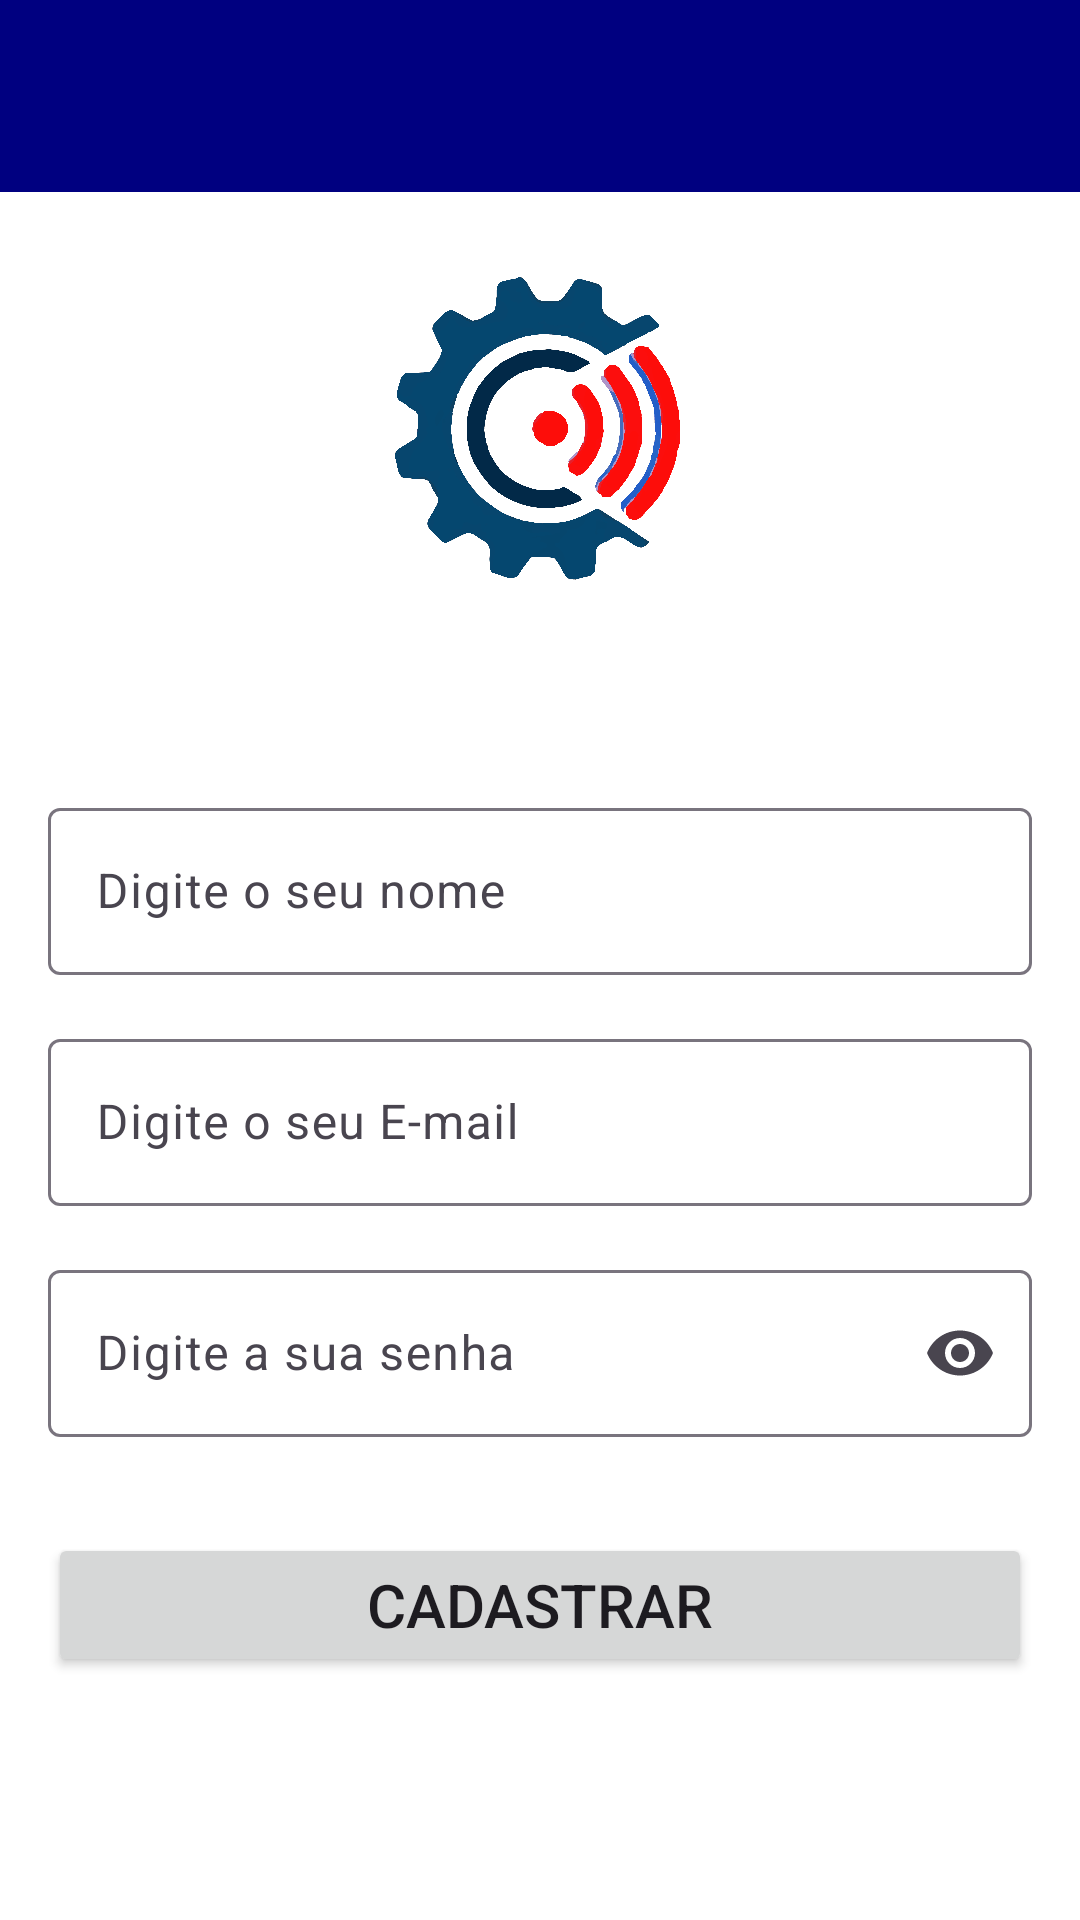

Here is an Android app screen rendered from its layout file. Give the layout XML and the strings, colors and styles it references.
<!-- AndroidManifest.xml: application theme Theme.Upeapp12 -->
<!-- res/layout/activity_cadastro.xml -->
<?xml version="1.0" encoding="utf-8"?>
<androidx.constraintlayout.widget.ConstraintLayout xmlns:android="http://schemas.android.com/apk/res/android"
    xmlns:app="http://schemas.android.com/apk/res-auto"
    xmlns:tools="http://schemas.android.com/tools"
    android:layout_width="match_parent"
    android:layout_height="match_parent"
    android:background="@color/white"
    tools:context=".Activities.CadastroActivity">

    <include
        android:id="@+id/IncludeToolBaar"
        layout="@layout/toolbar_customizada"
        android:layout_width="0dp"
        android:layout_height="wrap_content"
        app:layout_constraintEnd_toEndOf="parent"
        app:layout_constraintHorizontal_bias="0.497"
        app:layout_constraintStart_toStartOf="parent"
        app:layout_constraintTop_toTopOf="parent" />

    <com.google.android.material.textfield.TextInputLayout
        android:id="@+id/TextInputLayoutNome"
        android:layout_width="0dp"
        android:layout_height="wrap_content"
        android:layout_marginStart="16dp"
        android:layout_marginTop="200dp"
        android:layout_marginEnd="16dp"
        app:layout_constraintEnd_toEndOf="parent"
        app:layout_constraintHorizontal_bias="0.5"
        app:layout_constraintStart_toStartOf="parent"
        app:layout_constraintTop_toBottomOf="@+id/IncludeToolBaar">

        <com.google.android.material.textfield.TextInputEditText
            android:id="@+id/EditNome"
            android:layout_width="match_parent"
            android:layout_height="wrap_content"
            android:hint="Digite o seu nome"
            android:inputType="text|textPersonName" />
    </com.google.android.material.textfield.TextInputLayout>

    <com.google.android.material.textfield.TextInputLayout
        android:id="@+id/TextInputLayoutEmail"
        android:layout_width="0dp"
        android:layout_height="wrap_content"
        android:layout_marginStart="16dp"
        android:layout_marginTop="16dp"
        android:layout_marginEnd="16dp"
        app:layout_constraintEnd_toEndOf="parent"
        app:layout_constraintHorizontal_bias="0.5"
        app:layout_constraintStart_toStartOf="parent"
        app:layout_constraintTop_toBottomOf="@+id/TextInputLayoutNome">

        <com.google.android.material.textfield.TextInputEditText
            android:id="@+id/EditEmail"
            android:layout_width="match_parent"
            android:layout_height="wrap_content"
            android:hint="Digite o seu E-mail"
            android:inputType="text|textEmailAddress" />
    </com.google.android.material.textfield.TextInputLayout>

    <com.google.android.material.textfield.TextInputLayout
        android:id="@+id/TextInputLayoutSenha"
        android:layout_width="0dp"
        android:layout_height="wrap_content"
        android:layout_marginStart="16dp"
        android:layout_marginTop="16dp"
        android:layout_marginEnd="16dp"
        app:endIconMode="password_toggle"
        app:layout_constraintEnd_toEndOf="parent"
        app:layout_constraintHorizontal_bias="0.5"
        app:layout_constraintStart_toStartOf="parent"
        app:layout_constraintTop_toBottomOf="@+id/TextInputLayoutEmail">

        <com.google.android.material.textfield.TextInputEditText
            android:id="@+id/EditSenha"
            android:layout_width="match_parent"
            android:layout_height="wrap_content"
            android:hint="Digite a sua senha"
            android:inputType="text|textPassword" />
    </com.google.android.material.textfield.TextInputLayout>

    <Button
        android:id="@+id/BtnCadastrar"
        android:layout_width="0dp"
        android:layout_height="wrap_content"
        android:layout_marginStart="16dp"
        android:layout_marginTop="32dp"
        android:layout_marginEnd="16dp"
        android:text="Cadastrar"
        android:textSize="20sp"
        app:layout_constraintEnd_toEndOf="parent"
        app:layout_constraintHorizontal_bias="0.5"
        app:layout_constraintStart_toStartOf="parent"
        app:layout_constraintTop_toBottomOf="@+id/TextInputLayoutSenha" />

    <ImageView
        android:id="@+id/imageView3"
        android:layout_width="150dp"
        android:layout_height="130dp"
        android:layout_marginTop="16dp"
        app:layout_constraintEnd_toEndOf="parent"
        app:layout_constraintStart_toStartOf="parent"
        app:layout_constraintTop_toBottomOf="@+id/IncludeToolBaar"
        app:srcCompat="@drawable/engrenagem" />

</androidx.constraintlayout.widget.ConstraintLayout>
<!-- res/layout/toolbar_customizada.xml (included above) -->
<?xml version="1.0" encoding="utf-8"?>
<androidx.constraintlayout.widget.ConstraintLayout xmlns:android="http://schemas.android.com/apk/res/android"
    xmlns:app="http://schemas.android.com/apk/res-auto"
    xmlns:tools="http://schemas.android.com/tools"
    android:layout_width="match_parent"
    android:layout_height="wrap_content">

    <com.google.android.material.appbar.MaterialToolbar
        android:id="@+id/tbprincipal"
        android:layout_width="0dp"
        android:layout_height="wrap_content"
        android:background="?attr/colorPrimary"
        android:minHeight="?attr/actionBarSize"
        android:theme="?attr/actionBarTheme"
        app:layout_constraintBottom_toBottomOf="parent"
        app:layout_constraintEnd_toEndOf="parent"
        app:layout_constraintHorizontal_bias="0.5"
        app:layout_constraintStart_toStartOf="parent"
        app:layout_constraintTop_toTopOf="parent"
        app:layout_constraintVertical_bias="0.5"
        app:subtitleTextColor="@color/white"
        app:titleTextColor="@color/white" />
</androidx.constraintlayout.widget.ConstraintLayout>
<!-- resources referenced by this layout -->
<resources>
  <color name="white">#FFFFFFFF</color>
  <!-- drawable engrenagem: png bitmap (drawable, 295343 bytes) -->
  <style name="Theme.Upeapp12" parent="Base.Theme.Upeapp12" />
  <style name="Base.Theme.Upeapp12" parent="Theme.Material3.DayNight.NoActionBar">
          
          
  
          <item name="colorPrimary">@color/primaria</item>
          <item name="actionOverflowButtonStyle">
              @style/ActionOverflow
          </item>
  
      </style>
  <color name="primaria">#000080</color>
  <style name="ActionOverflow" parent="Widget.AppCompat.ActionButton.Overflow">
           <item name="tint">@color/white</item>
       </style>
</resources>
